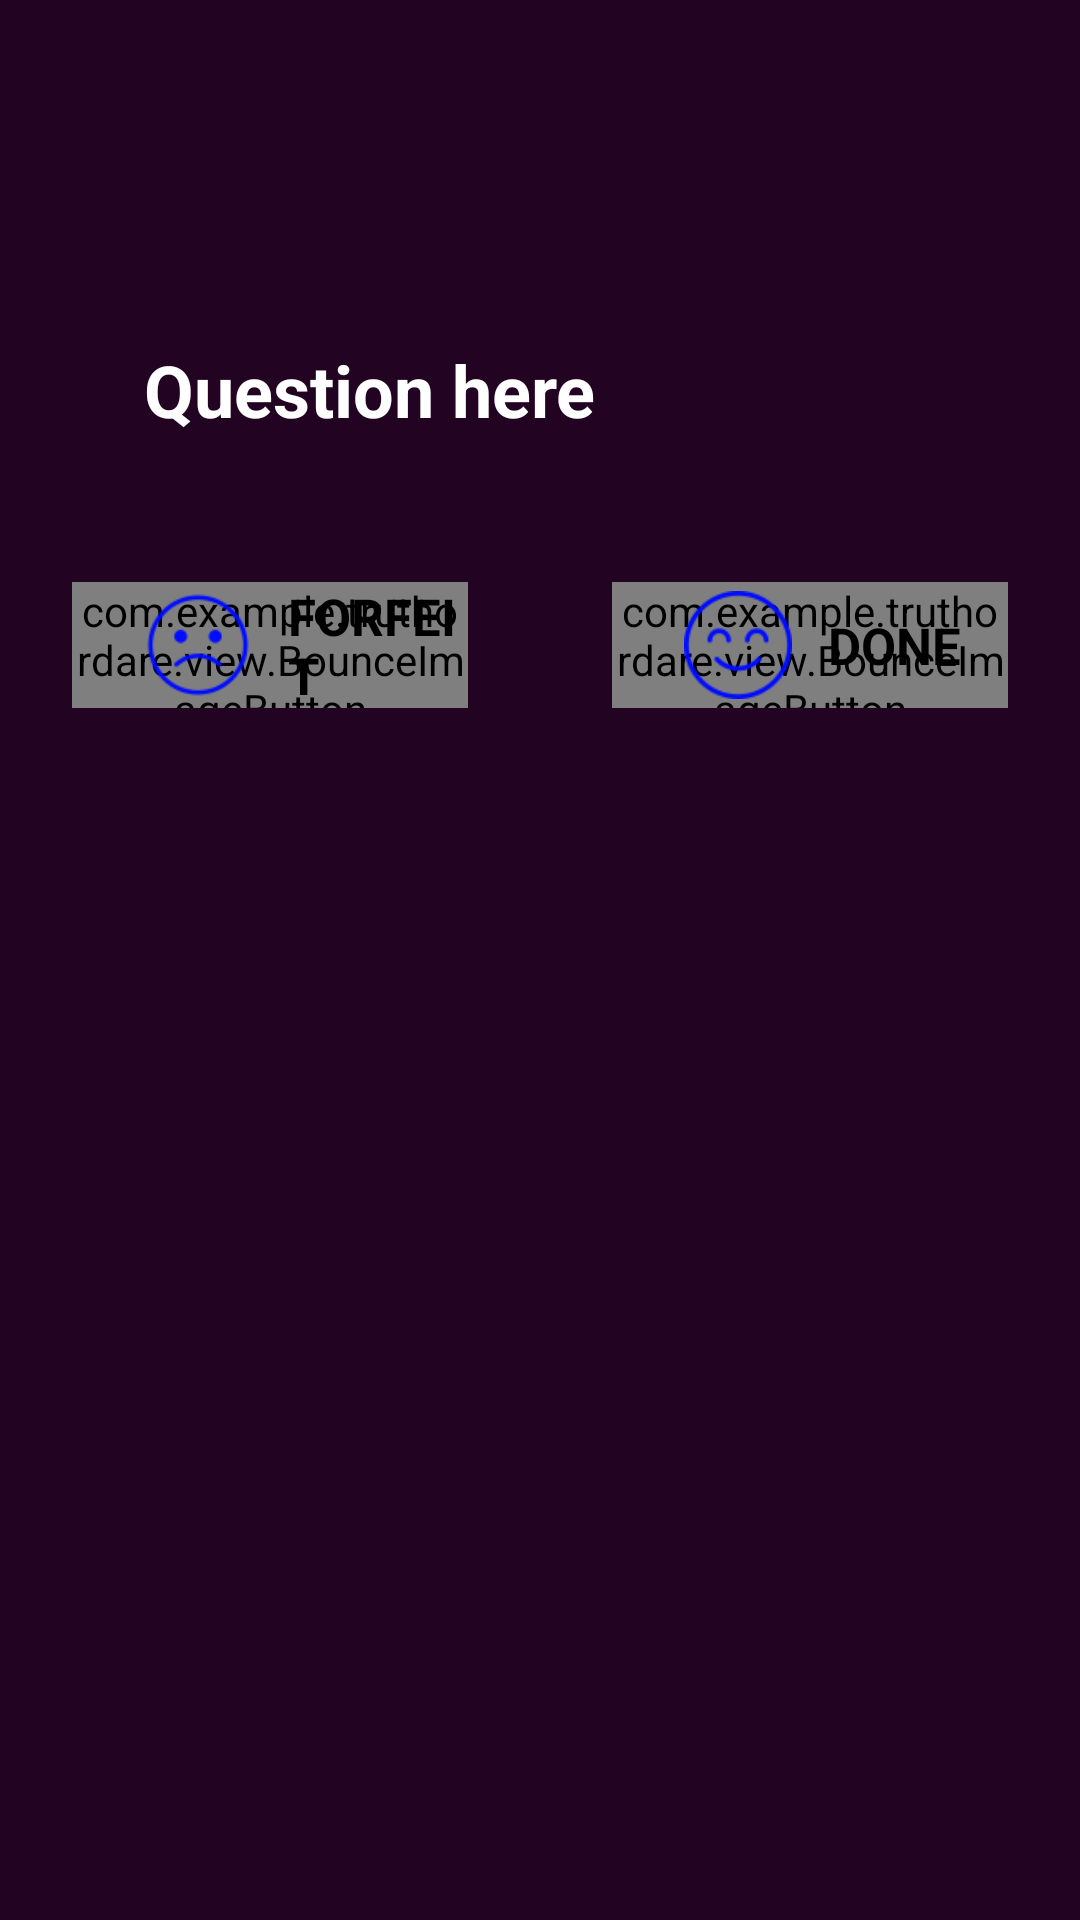

The Android layout XML behind this screen, and the referenced resources:
<!-- AndroidManifest.xml: fallback theme Theme.MaterialComponents.DayNight.NoActionBar -->
<!-- res/layout/layout_question.xml -->
<?xml version="1.0" encoding="utf-8"?>
<LinearLayout xmlns:android="http://schemas.android.com/apk/res/android"
    android:layout_width="fill_parent"
    android:layout_height="wrap_content">

    <LinearLayout
        android:layout_width="fill_parent"
        android:layout_height="fill_parent"
        android:background="@color/dailogBlue"
        android:gravity="center_horizontal"
        android:orientation="vertical">

        <TextView
            android:id="@+id/tv_playerTurnName"
            android:layout_width="fill_parent"
            android:layout_height="wrap_content"
            android:layout_margin="@dimen/txt_size_large"
            android:shadowColor="@color/dark_grey"
            android:shadowDx="2.0"
            android:shadowDy="2.0"
            android:textColor="@color/white"
            android:textSize="31sp"
            android:textStyle="bold" />

        <TextView
            android:id="@+id/tv_question"
            android:layout_width="fill_parent"
            android:layout_height="wrap_content"
            android:layout_marginLeft="@dimen/txt_size_large"
            android:layout_marginRight="@dimen/txt_size_large"
            android:layout_marginBottom="@dimen/txt_size_large"
            android:padding="@dimen/txt_size_large"
            android:text="@string/question_here"
            android:textColor="@color/white"
            android:textSize="@dimen/txt_size_large"
            android:textStyle="bold"
            android:typeface="sans" />

        <LinearLayout
            android:layout_width="fill_parent"
            android:layout_height="42dp"
            android:layout_marginBottom="12dp"
            android:gravity="center_horizontal"
            android:orientation="horizontal"
            android:weightSum="2">

            <RelativeLayout
                android:layout_width="match_parent"
                android:layout_height="match_parent"
                android:layout_marginLeft="24dp"
                android:layout_marginRight="24dp"
                android:layout_weight="1"
                android:gravity="center">

                <com.example.truthordare.view.BounceImageButton
                    android:id="@+id/btnForfeit"
                    android:layout_width="match_parent"
                    android:layout_height="match_parent"
                    android:background="@drawable/background_effect"
                    android:scaleType="fitXY" />

                <LinearLayout
                    android:layout_width="match_parent"
                    android:layout_height="match_parent"
                    android:gravity="center_vertical">
                <ImageView
                    android:layout_width="36dp"
                    android:layout_height="36dp"
                    android:layout_marginLeft="24dp"
                    android:layout_marginRight="12dp"
                    android:src="@drawable/ic_sad" />
                <TextView
                    android:layout_width="wrap_content"
                    android:layout_height="wrap_content"
                    android:text="@string/forfeit"
                    android:textColor="@color/black"
                    android:textSize="17sp"
                    android:textStyle="bold" />
                </LinearLayout>
            </RelativeLayout>

            <RelativeLayout
                android:layout_width="match_parent"
                android:layout_height="match_parent"
                android:layout_marginLeft="24dp"
                android:layout_marginRight="24dp"
                android:layout_weight="1"
                android:gravity="center_vertical">

                <com.example.truthordare.view.BounceImageButton
                    android:id="@+id/btnDone"
                    android:layout_width="match_parent"
                    android:layout_height="match_parent"
                    android:background="@drawable/background_effect" />
                <LinearLayout
                    android:layout_width="match_parent"
                    android:layout_height="match_parent"
                    android:gravity="center_vertical">
                <ImageView
                    android:layout_width="36dp"
                    android:layout_height="36dp"
                    android:layout_marginLeft="24dp"
                    android:layout_marginRight="12dp"
                    android:src="@drawable/ic_smile" />

                <TextView
                    android:layout_width="wrap_content"
                    android:layout_height="wrap_content"
                    android:text="@string/done"
                    android:textColor="@color/black"
                    android:textSize="17sp"
                    android:textStyle="bold" />
                </LinearLayout>
            </RelativeLayout>

        </LinearLayout>
    </LinearLayout>
</LinearLayout>
<!-- resources referenced by this layout -->
<resources>
  <color name="black">#ff000000</color>
  <color name="dailogBlue">#230322</color>
  <color name="dark_grey">#ff666666</color>
  <color name="white">#ffffff</color>
  <dimen name="txt_size_large">24dp</dimen>
  <!-- drawable background_effect (drawable) -->
  <?xml version="1.0" encoding="utf-8"?>
  <shape
      xmlns:android="http://schemas.android.com/apk/res/android">
      <solid android:color="@color/yellow" />
      <stroke android:width="1.0dip" android:color="@color/yellow" />
      <corners  android:topLeftRadius="10.0dip" android:topRightRadius="10.0dip" android:bottomLeftRadius="10.0dip" android:bottomRightRadius="10.0dip" />
  </shape>
  <!-- drawable ic_sad: png bitmap (drawable, 3816 bytes) -->
  <!-- drawable ic_smile: png bitmap (drawable, 3863 bytes) -->
  <string name="done">DONE</string>
  <string name="forfeit">FORFEIT</string>
  <string name="question_here">Question here</string>
  <color name="yellow">#FFC776</color>
</resources>
